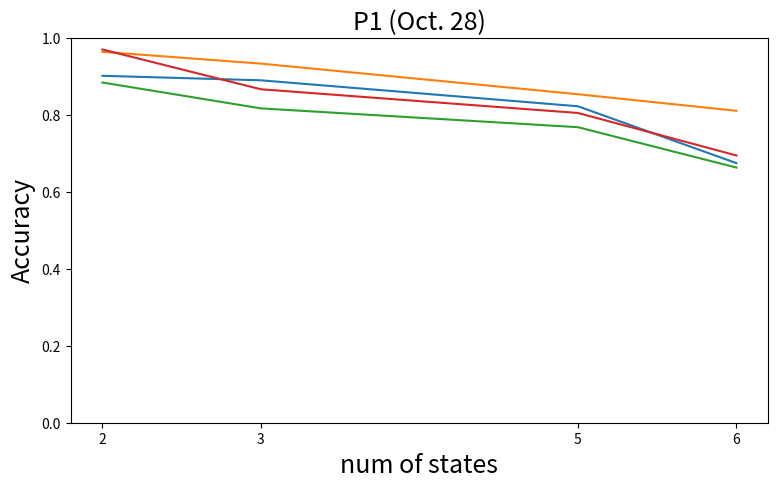

The script that saved this image: (Note: this script raises an exception after producing the figure.)
import matplotlib.pyplot as plt

fig = plt.figure(figsize=(9, 5))
la=fig.add_subplot(111)

word_size=18

graph_title="P1 (Oct. 28)"
'''



#Jan17
states = [7, 7, 5, 3, 2]
LR=[0.55403280929596721, 0.54876965140123035, 0.59336978810663021, 0.5276828434723172, 0.73701298701298701]
RF=[0.51373889268626116, 0.53212576896787422, 0.60030758714969246, 0.63202323991797682, 0.75003417634996583]
SVM=[0.29330143540669856, 0.29330143540669856, 0.34350649350649348, 0.42255639097744363, 0.51346548188653451]
AC=[0.55058099794941895, 0.54542036910457958, 0.63451811346548193, 0.63458646616541359, 0.71322624743677376]



#Feb13
states =  [8, 7, 5, 3, 2]
LR =  [0.53362584017923831, 0.5336445108289769, 0.55894324122479466, 0.59957057505601197, 0.68467139656460052]
RF =  [0.37320761762509336, 0.41954817027632563, , 0.402165795369678840.51639283047050033, 0.60162434652725916]
SVM =  [0.34800224047796863, 0.35186706497386111, 0.38670649738610902, 0.44288648244958928, 0.5396751306945482]
AC =  [0.28623973114264373, 0.27662434652725915, 0.42156460044809557, 0.51659820761762509, 0.65048543689320393]


#Nov 18
states =  [6, 5, 3, 2]
LR =  [0.12957746478873239, 0.30633802816901412, 0.57112676056338019, 0.59507042253521125]
RF =  [0.42816901408450703, 0.61197183098591545, 0.7274647887323944, 0.73169014084507045]
SVM =  [0.17464788732394365, 0.25704225352112675, 0.55070422535211272, 0.55563380281690145]
AC =  [0.34507042253521131, 0.52605633802816898, 0.58591549295774636, 0.53591549295774643]


#Feb 18
states =  [8, 7, 5, 3, 2]
LR =  [0.48891666666666661, 0.55231349206349201, 0.5906904761904761, 0.61303571428571435, 0.7218174603174603]
RF =  [0.46301587301587305, 0.50944047619047628, 0.55941269841269847, 0.69306746031746036, 0.73496825396825405]
SVM =  [0.32398412698412693, 0.38645634920634919, 0.41150793650793654, 0.45552777777777775, 0.51782936507936506]
AC =  [0.42015476190476192, 0.52104761904761898, 0.53799206349206341, 0.68527380952380945, 0.80990873015873022]



#May 7
states =  [7, 6, 4, 3, 2]
LR =  [0.32872324041275214, 0.4366856614815956, 0.43138764823656245, 0.45258190138830823, 0.69178895953884401]
RF =  [0.46458163736771468, 0.5394226749686476, 0.54407823810257194, 0.56789949616070046, 0.76868495742667942]
SVM =  [0.3426261248377373, 0.45520890629469096, 0.47845591956172584, 0.48446018789465584, 0.70909330927812364]
AC =  [0.43744252051660037, 0.55066335174143588, 0.56263008514664148, 0.57188180678092881, 0.75612857802908628]


#Jan 27
states =  [7, 6, 4, 3, 2]
LR =  [0.2267213114754098, 0.2267213114754098, 0.45846994535519131, 0.7174863387978142, 0.72076502732240444]
RF =  [0.31896174863387977, 0.33234972677595626, 0.37830601092896171, 0.72409836065573774, 0.76349726775956284]
SVM =  [0.17087431693989069, 0.16759562841530054, 0.32234972677595625, 0.7043715846994536, 0.70103825136612019]
AC =  [0.25967213114754101, 0.24972677595628417, 0.33535519125683055, 0.70765027322404372, 0.75027322404371588]


#May 1
states =  [6, 6, 4, 3, 2]
LR =  [0.76825491958845271, 0.76825491958845271, 0.79091998801318553, 0.7938267905304166, 0.8517430826091299]
RF =  [0.68781340525422041, 0.68075117370892024, 0.70620317650584352 , 0.711846968334831630.77561682149635403]
SVM =  [0.37342922784936572, 0.37342922784936572, 0.36921386474877638, 0.38477674557986213, 0.71055838577564678]
AC =  [0.54321246628708431, 0.54462091699130954, 0.59991009889121971, 0.65676755568874223, 0.82643092598142043]


#May 22
states =  [8, 7, 5, 3, 2]
LR =  [0.42737434725848572, 0.57740970409051351, 0.59512891644908616, 0.60656685161009571, 0.71597720844212365]
RF =  [0.51688152741514359, 0.68369642080069626, 0.70140747389033953, 0.72276028067885112, 0.78269963011314181]
SVM =  [0.37884845517841603, 0.60192694734551788, 0.59881826588337694, 0.56027931897301997, 0.69310133812010455]
AC =  [0.43916313098346382, 0.65708904482158403, 0.67640203437771973, 0.65916829852045244, 0.74251931026979989]



#May 26
states =  [8, 7, 5, 3, 2]
LR =  [0.65784313725490196, 0.6588235294117647, 0.67843137254901964, 0.68431372549019609, 0.84313725490196079]
RF =  [0.62450980392156874, 0.65490196078431373, 0.67352941176470593, 0.67549019607843142, 0.86960784313725481]
SVM =  [0.58725490196078434, 0.58529411764705885, 0.61960784313725481, 0.62549019607843137, 0.82156862745098036]
AC =  [0.61470588235294121, 0.63823529411764712, 0.65098039215686276, 0.68627450980392157, 0.86568627450980384]


#Mar 31
states =  [8, 7, 5, 3, 2]
LR =  [0.51533942558746737, 0.60079960835509139, 0.60079960835509139, 0.60132180156657955, 0.75535248041775449]
RF =  [0.4570496083550914, 0.55657093124456058, 0.57635443864229763, 0.60979248259355967, 0.79192096388163624]
SVM =  [0.41530542863359443, 0.50596850522193215, 0.49190192558746737, 0.49977833986074849, 0.64696475195822456]
AC =  [0.47892188859878154, 0.58470409051349004, 0.59719457136640552, 0.61130738685813757, 0.7861537206266318]



#May 11
states =  [8, 7, 5, 3, 2]
LR =  [0.36451797881670378, 0.58920596370505296, 0.59414760844633341, 0.60702624300074215, 0.75350131552317345]
RF =  [0.33979626256493289, 0.51921001146866363, 0.55291101666329356, 0.63656479794913312, 0.71954732510288066]
SVM =  [0.17856371854550362, 0.4032280914794576, 0.40980570734669097, 0.42460702961613705, 0.46897389192471162]
AC =  [0.36036902111583352, 0.55872630371719623, 0.59327733927005322, 0.63492208055049582, 0.6859542602712001]

#Nov 11
states =  [6, 5, 3, 2]
LR =  [0.54147727272727275, 0.64678030303030298, 0.72367424242424239, 0.83465909090909096]
RF =  [0.63219696969696959, 0.69318181818181812, 0.7537878787878789, 0.9015151515151516]
SVM =  [0.4375, 0.48598484848484846, 0.60738636363636356, 0.68125000000000002]
AC =  [0.60132575757575757, 0.60132575757575757, 0.69261363636363638, 0.82045454545454555]
'''

#Oct. 28
states =  [6, 5, 3, 2]
LR =  [0.6742424242424242, 0.82196969696969691, 0.8893939393939394, 0.90113636363636362]
RF =  [0.81022727272727268, 0.85321969696969691, 0.9327651515151516, 0.96344696969696975]
SVM =  [0.66268939393939397, 0.76761363636363633, 0.81647727272727266, 0.88371212121212106]
AC =  [0.69412878787878785, 0.80454545454545467, 0.86609848484848473, 0.96950757575757573]



la.plot(states,LR,label="Logistic Regression")
la.plot(states,RF,label="Random Forest")
la.plot(states,SVM,label="Support Vector Machine")
la.plot(states,AC,label="Adaboost Classifier")


plt.ylim(ymin=0,ymax=1)


plt.xlabel("num of states",fontsize=word_size)
plt.ylabel("Accuracy",fontsize=word_size)
plt.title(graph_title,fontsize=word_size)

la.xaxis.set_major_locator(plt.FixedLocator(states))


for tick in la.xaxis.get_major_ticks():
	tick.label.set_fontsize(word_size) 

for tick in la.yaxis.get_major_ticks():
	tick.label.set_fontsize(word_size) 



la.legend(loc='lower right')
plt.show()